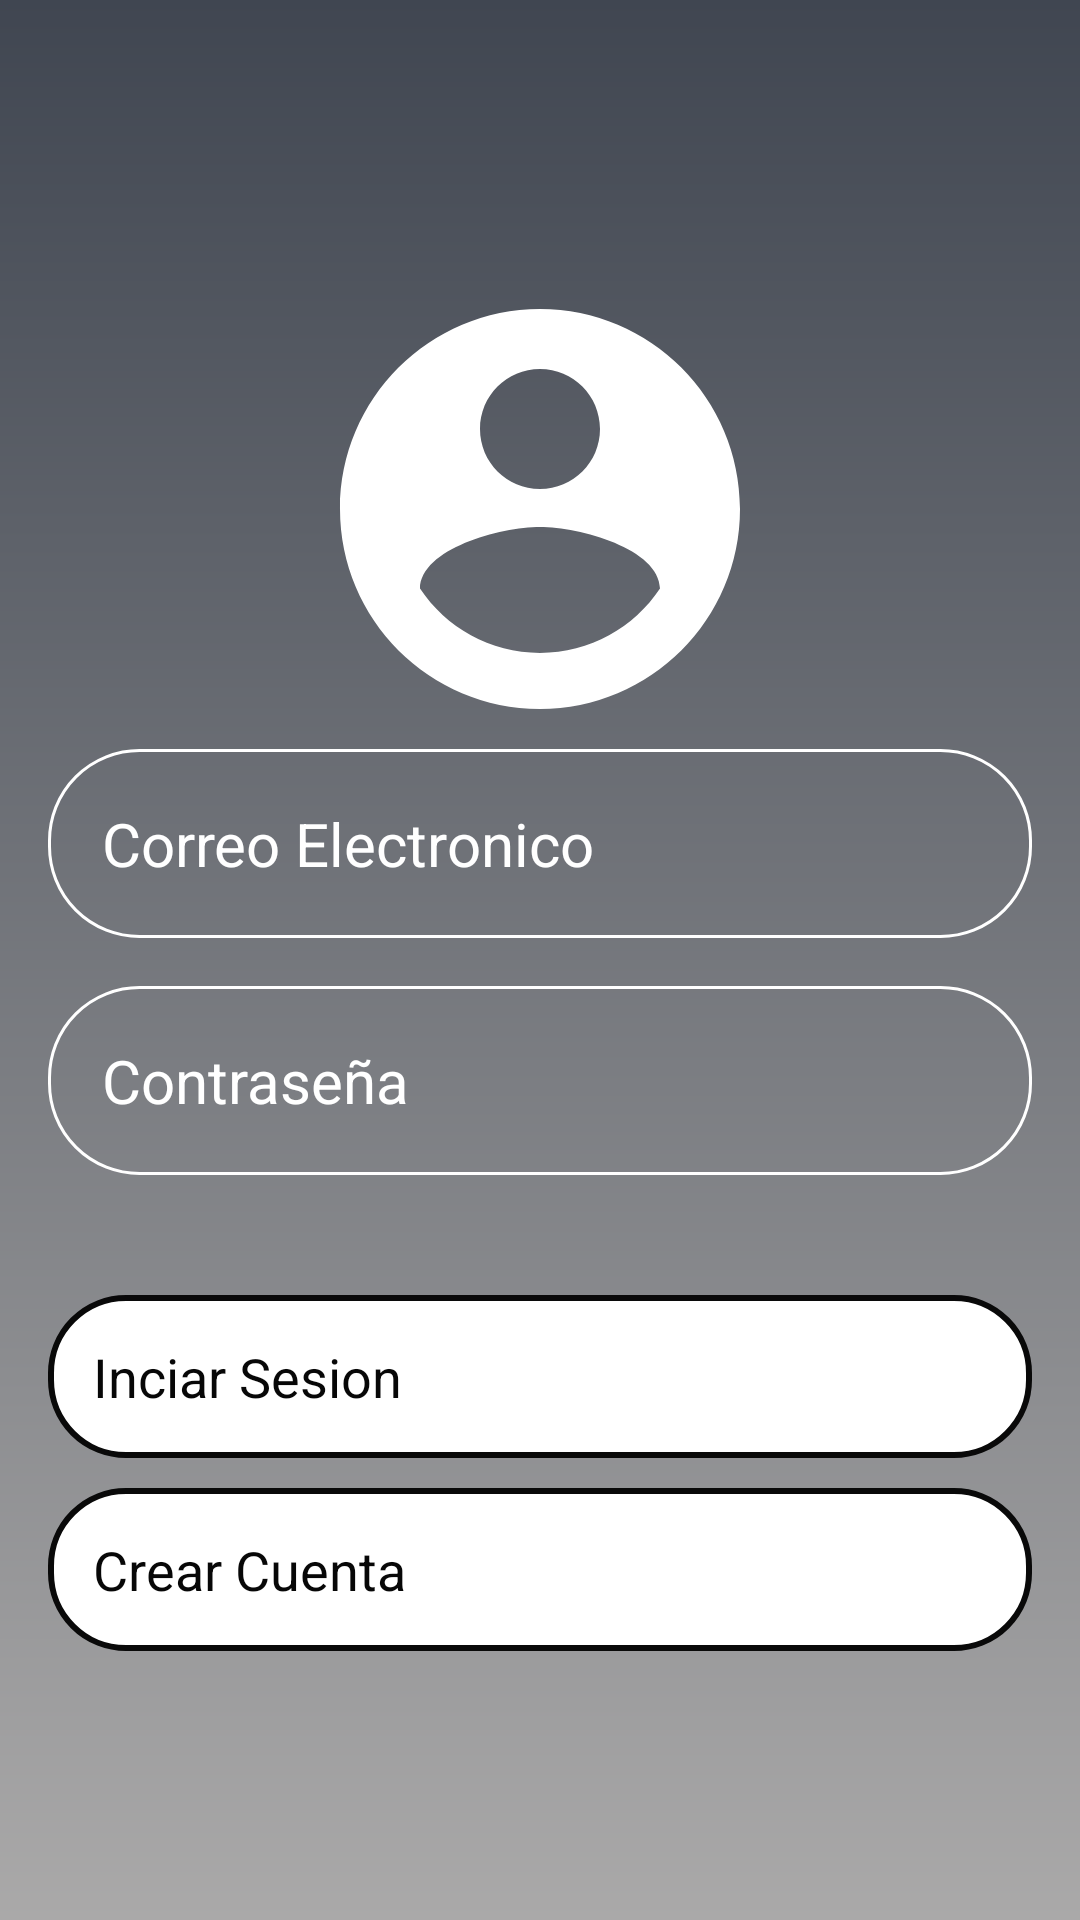

Android layout source for this screen:
<!-- AndroidManifest.xml: application theme Theme.Controlesbasicos -->
<!-- res/layout/activity_login.xml -->
<?xml version="1.0" encoding="utf-8"?>
<RelativeLayout xmlns:android="http://schemas.android.com/apk/res/android"
    xmlns:app="http://schemas.android.com/apk/res-auto"
    xmlns:tools="http://schemas.android.com/tools"
    android:layout_width="match_parent"
    android:layout_height="match_parent"
    android:background="@drawable/login_background"
    android:gravity="center"
    android:padding="16dp"
    tools:context=".MainActivity">

    <LinearLayout
        android:layout_width="match_parent"
        android:layout_height="wrap_content"
        android:gravity="center"
        android:orientation="vertical">

        <ImageView
            android:layout_width="160dp"
            android:layout_height="160dp"
            android:src="@drawable/icon_account_circle"/>

        <EditText
            android:layout_width="match_parent"
            android:layout_height="wrap_content"
            android:hint="Correo Electronico"
            android:textColor="@color/white"
            android:textColorHint="@color/white"
            android:textSize="20sp"
            android:background="@drawable/rounded_corner"
            android:padding="18dp"
            android:inputType="text"
            android:id="@+id/NombreDeUsuario"/>

        <EditText
            android:layout_width="match_parent"
            android:layout_height="wrap_content"
            android:layout_marginTop="16dp"
            android:hint="Contraseña"
            android:textColor="@color/white"
            android:textColorHint="@color/white"
            android:textSize="20sp"
            android:background="@drawable/rounded_corner"
            android:padding="18dp"
            android:inputType="text"
            android:id="@+id/passwordDeUsuario"/>

        <Button
            android:id="@+id/InicioDeSesion"
            style="@style/CustomButtonStyle"
            android:layout_width="match_parent"
            android:layout_height="wrap_content"
            android:layout_marginTop="40dp"
            android:onClick="I"
            android:padding="15dp"
            android:text="Inciar Sesion"
            android:textSize="18sp" />

        <Button
            android:layout_width="match_parent"
            android:layout_height="wrap_content"
            android:text="Crear Cuenta"
            style="@style/CustomButtonStyle"
            android:padding="15dp"
            android:layout_marginTop="10dp"
            android:textSize="18sp"
            android:id="@+id/RegistrarUsuario"/>

    </LinearLayout>
</RelativeLayout>
<!-- resources referenced by this layout -->
<resources>
  <color name="white">#FFFFFFFF</color>
  <!-- drawable icon_account_circle (drawable) -->
  <vector android:height="100dp" android:tint="#FFFFFF"
      android:viewportHeight="24" android:viewportWidth="24"
      android:width="100dp" xmlns:android="http://schemas.android.com/apk/res/android">
      <path android:fillColor="@color/design_default_color_on_secondary" android:pathData="M12,2C6.48,2 2,6.48 2,12s4.48,10 10,10 10,-4.48 10,-10S17.52,2 12,2zM12,5c1.66,0 3,1.34 3,3s-1.34,3 -3,3 -3,-1.34 -3,-3 1.34,-3 3,-3zM12,19.2c-2.5,0 -4.71,-1.28 -6,-3.22 0.03,-1.99 4,-3.08 6,-3.08 1.99,0 5.97,1.09 6,3.08 -1.29,1.94 -3.5,3.22 -6,3.22z"/>
  </vector>
  <!-- drawable login_background (drawable) -->
  <?xml version="1.0" encoding="utf-8"?>
  <shape xmlns:android="http://schemas.android.com/apk/res/android">
      <gradient android:type="linear" android:angle="100"
          android:startColor="#404651" android:endColor="#AAA9A9"/>
  </shape>
  <!-- drawable rounded_corner (drawable) -->
  <?xml version="1.0" encoding="utf-8"?>
  <shape xmlns:android="http://schemas.android.com/apk/res/android"
      android:shape="rectangle"
      >
      <corners android:radius="30dp"/>
      <stroke android:width="1dip" android:color="#FFFFFF"/>
  
  </shape>
  <style name="CustomButtonStyle">
          <item name="android:background">@drawable/custom_button_background</item>
          <item name="android:textColor">#070707</item>
          <item name="android:textSize">18sp</item>
          <item name="backgroundTint">#ffff</item>
      </style>
  <!-- drawable custom_button_background (drawable) -->
  <?xml version="1.0" encoding="utf-8"?>
  <shape xmlns:android="http://schemas.android.com/apk/res/android">
      <solid android:color="#FFFF" ></solid>
      <corners android:radius="25dp"></corners>
      <stroke android:color="#090909" android:width="2dp"></stroke>
  
  </shape>
</resources>
